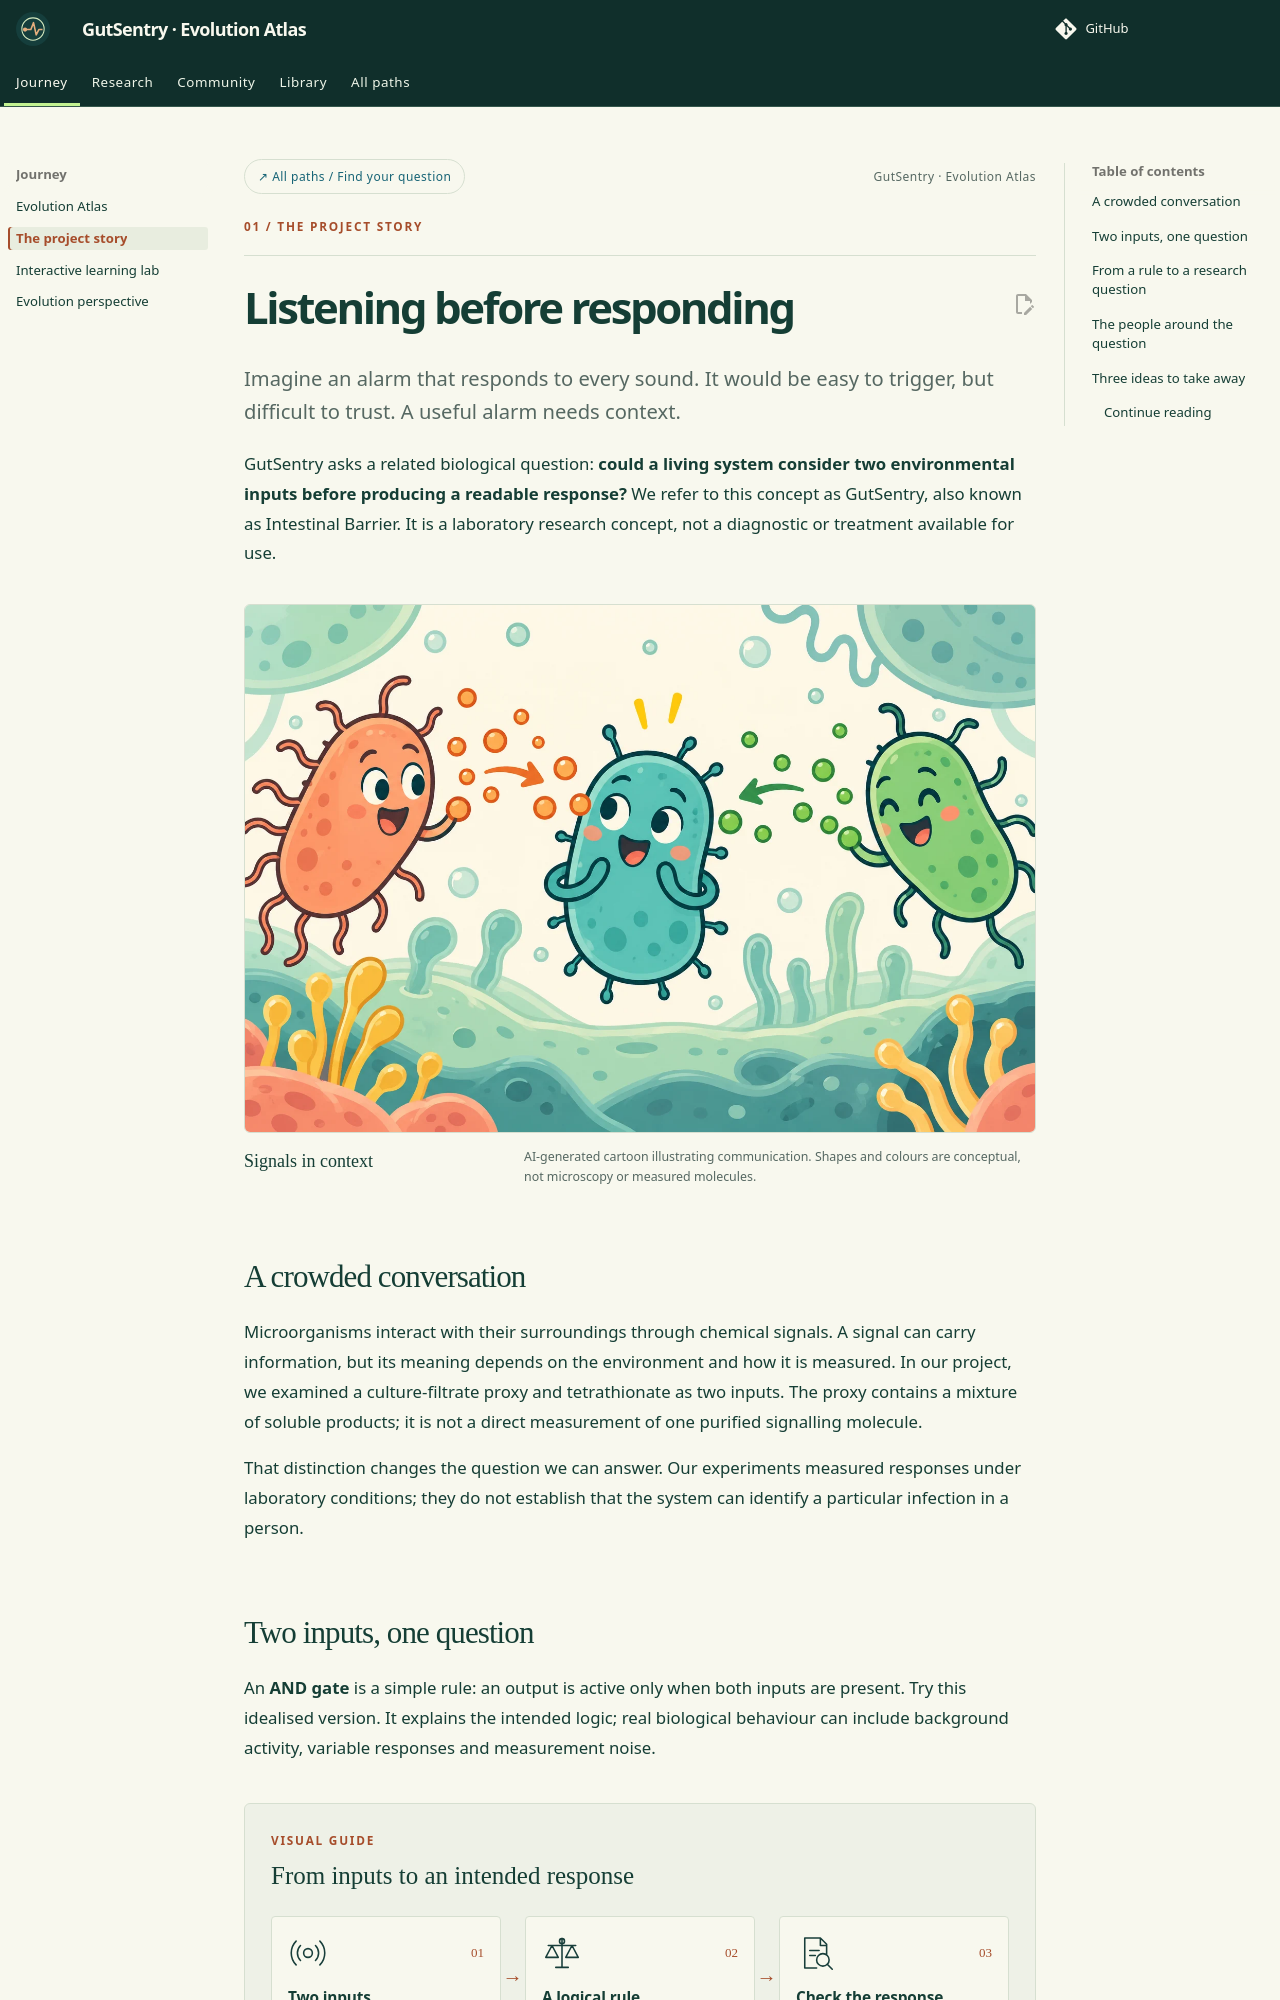

repository: idec-teams/2026_LZU-CHINA · page: project/story/index.html · generator: mkdocs

---
eyebrow: 01 / The project story
---

# Listening before responding

<p class="lead">Imagine an alarm that responds to every sound. It would be easy to trigger, but difficult to trust. A useful alarm needs context.</p>

GutSentry asks a related biological question: **could a living system consider two environmental inputs before producing a readable response?** We refer to this concept as GutSentry, also known as Intestinal Barrier. It is a laboratory research concept, not a diagnostic or treatment available for use.

<figure class="editorial-figure"><img src="../../img/cartoon/cartoon-signals.webp" width="1536" height="1024" alt="Cartoon microbes exchange two differently coloured streams of signals." loading="lazy" decoding="async"><figcaption><strong>Signals in context</strong><span>AI-generated cartoon illustrating communication. Shapes and colours are conceptual, not microscopy or measured molecules.</span></figcaption></figure>

## A crowded conversation

Microorganisms interact with their surroundings through chemical signals. A signal can carry information, but its meaning depends on the environment and how it is measured. In our project, we examined a culture-filtrate proxy and tetrathionate as two inputs. The proxy contains a mixture of soluble products; it is not a direct measurement of one purified signalling molecule.

That distinction changes the question we can answer. Our experiments measured responses under laboratory conditions; they do not establish that the system can identify a particular infection in a person.
